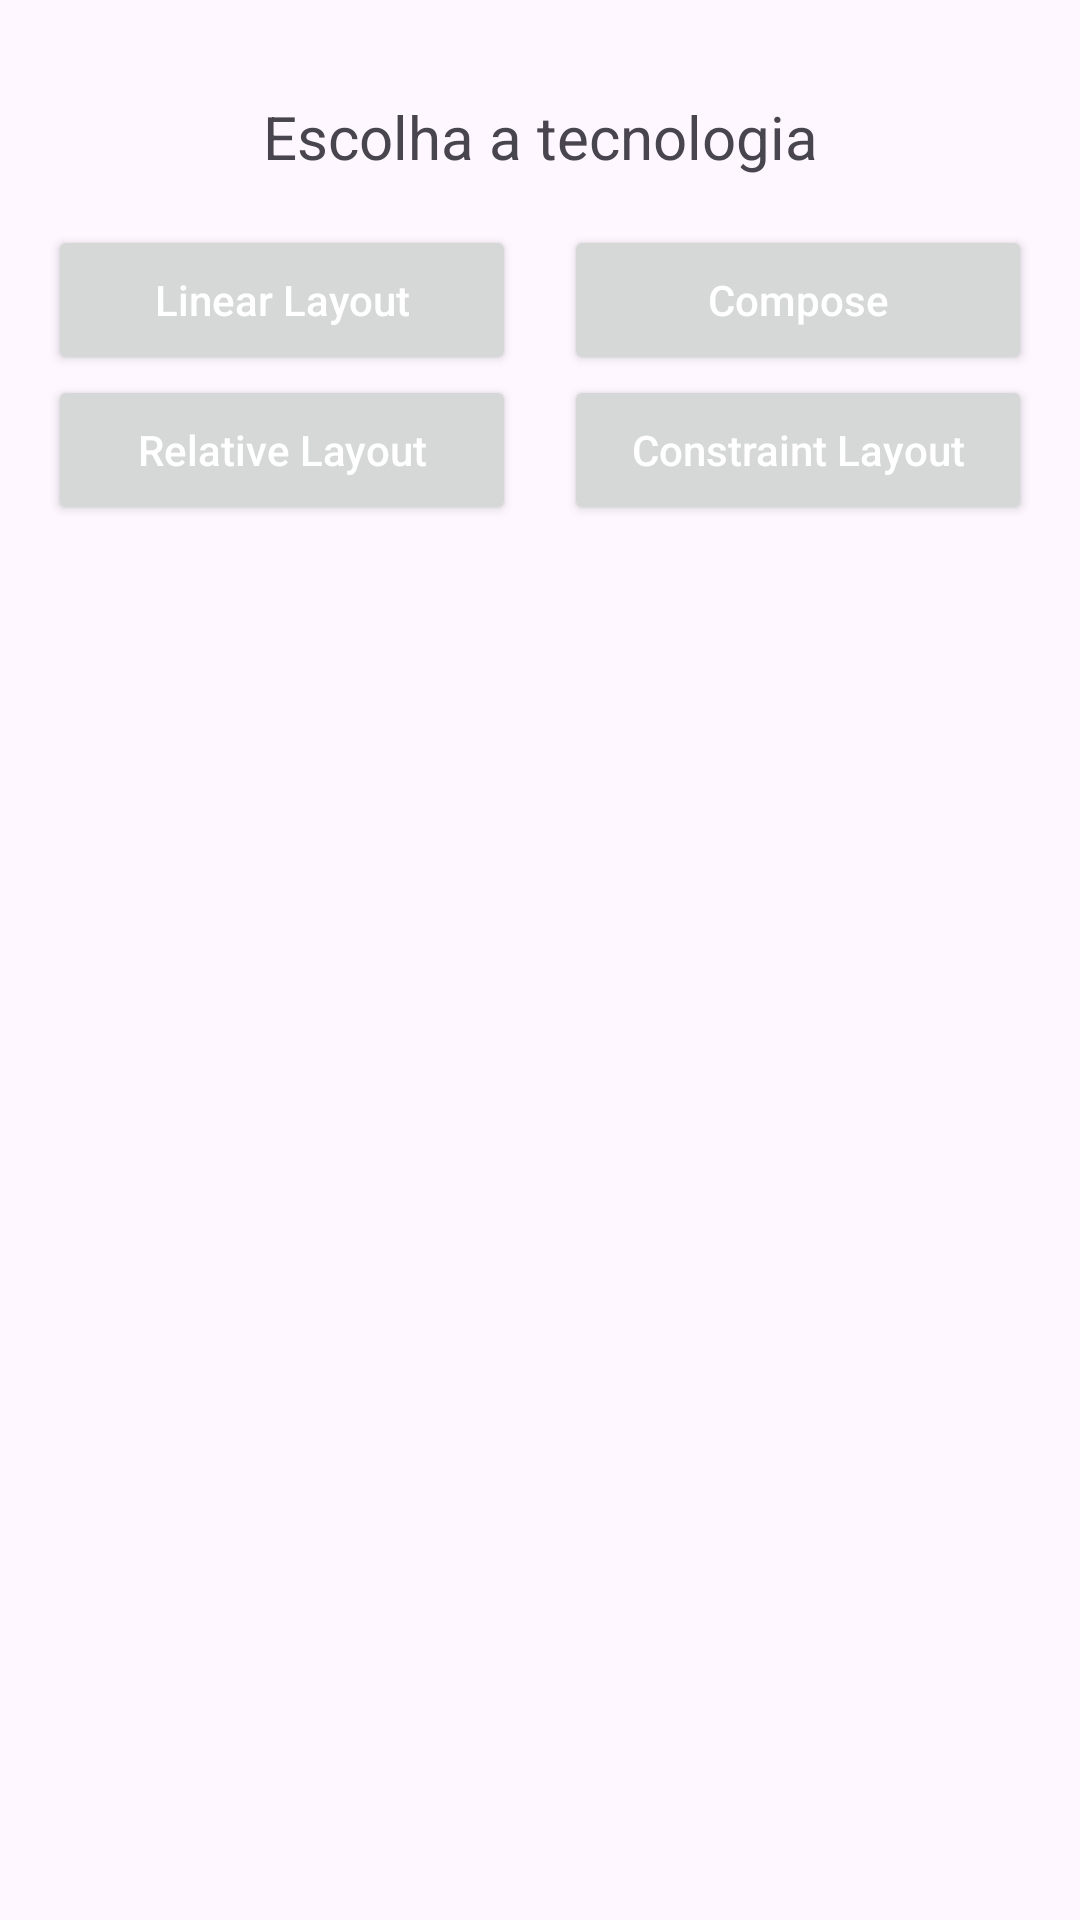

Android layout source for this screen:
<!-- AndroidManifest.xml: application theme Theme.MyApplication -->
<!-- res/layout/activity_main.xml -->
<?xml version="1.0" encoding="utf-8"?>
<LinearLayout xmlns:android="http://schemas.android.com/apk/res/android"
    xmlns:app="http://schemas.android.com/apk/res-auto"
    xmlns:tools="http://schemas.android.com/tools"
    android:id="@+id/main"
    android:layout_width="match_parent"
    android:layout_height="match_parent"
    android:orientation="vertical"
    android:padding="16dp"
    tools:context=".MainActivity">

    <TextView
        android:layout_width="match_parent"
        android:layout_height="wrap_content"
        android:text="Escolha a tecnologia"
        android:textSize="20sp"
        android:gravity="center_horizontal"
        android:layout_margin="16dp"/>

    <LinearLayout
        android:layout_width="match_parent"
        android:layout_height="wrap_content"
        android:orientation="vertical">

        <LinearLayout
            android:layout_width="match_parent"
            android:layout_height="wrap_content"
            android:orientation="horizontal">
            <Button
                android:id="@+id/btn_linear_layout"
                style="@style/StyledLoginBtn"
                android:hint="@string/linear_layout" />

            <Space
                android:layout_width="16dp"
                android:layout_height="0dp"/>

            <Button
                android:id="@+id/btn_compose"
                style="@style/StyledLoginBtn"
                android:hint="@string/compose" />
        </LinearLayout>

        <LinearLayout
            android:layout_width="match_parent"
            android:layout_height="wrap_content"
            android:orientation="horizontal">
            <Button
                android:id="@+id/btn_relative_layout"
                style="@style/StyledLoginBtn"
                android:hint="@string/relative_layout" />

            <Space
                android:layout_width="16dp"
                android:layout_height="0dp"/>

            <Button
                android:id="@+id/btn_constraint"
                style="@style/StyledLoginBtn"
                android:hint="@string/constraint_layout" />

        </LinearLayout>

    </LinearLayout>
</LinearLayout>
<!-- resources referenced by this layout -->
<resources>
  <string name="compose">Compose</string>
  <string name="constraint_layout">Constraint Layout</string>
  <string name="linear_layout">Linear Layout</string>
  <string name="relative_layout">Relative Layout</string>
  <style name="StyledLoginBtn">
          <item name="android:layout_width">0dp</item>
          <item name="android:layout_height">50dp</item>
          <item name="android:layout_weight">1</item>
          <item name="android:textColorHint">@color/white</item>
      </style>
  <style name="Theme.MyApplication" parent="Base.Theme.MyApplication" />
  <color name="white">#FFFFFFFF</color>
  <style name="Base.Theme.MyApplication" parent="Theme.Material3.DayNight.NoActionBar">
          
          
      </style>
</resources>
